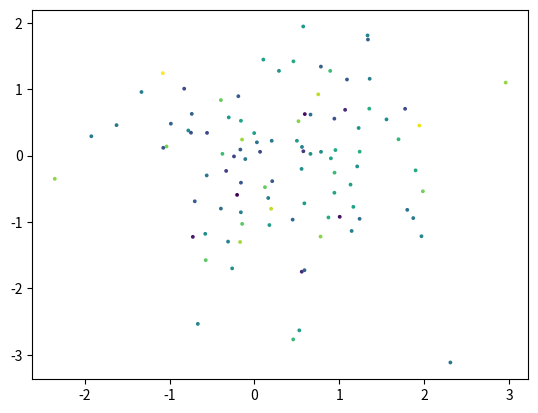

Python code for this plot:
#!/usr/bin/env python
# coding: utf-8

# In[1]:


import matplotlib.pyplot as plt
import numpy as np

rng = np.random.default_rng()
data = rng.standard_normal((3, 100))
fig, ax = plt.subplots()
ax.scatter(data[0], data[1], c=data[2], s=3)

